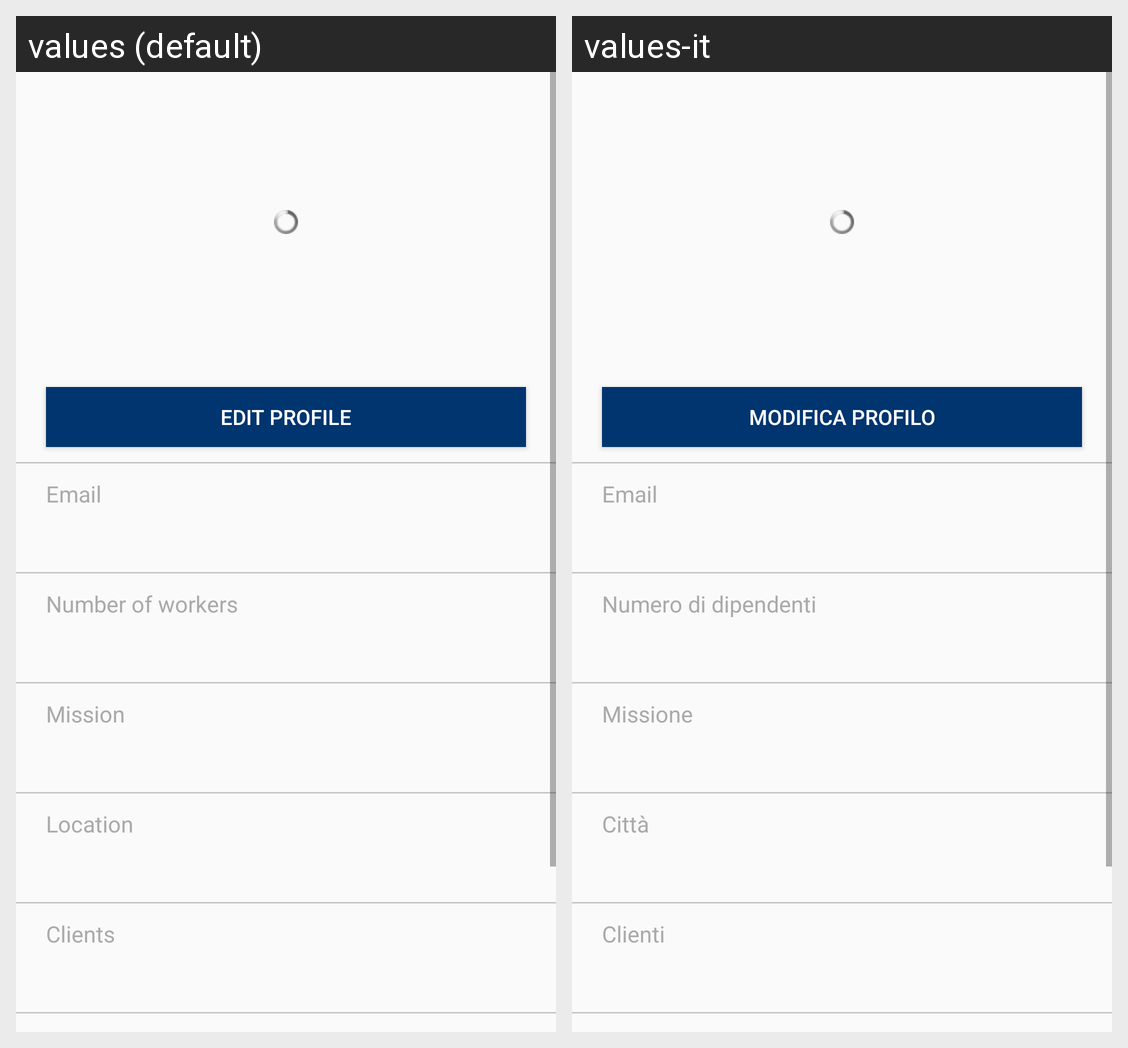

Here is an Android app screen in its default locale and in the app's own translations. Write out the translated-string differences for the strings that appear on this screen.
Android screen res/layout/activity_company_profile.xml rendered under 2 locales, left to right: values (default), values-it. Device: Nexus 5 (rendered at 1080×1920; each locale shown at half size, 540×960, under a caption strip naming it); theme ActionBarTheme.
Strings drawn on this screen, with the default value and each locale's value (text and hints the layout hard-codes, and strings that could not be matched under every locale, appear in the picture but are not listed):

edit_profile
  values: Edit profile
  values-it: Modifica profilo

email
  values: Email
  values-it: Email

number_of_workers
  values: Number of workers
  values-it: Numero di dipendenti

mission
  values: Mission
  values-it: Missione

location
  values: Location
  values-it: Città

clients
  values: Clients
  values-it: Clienti
